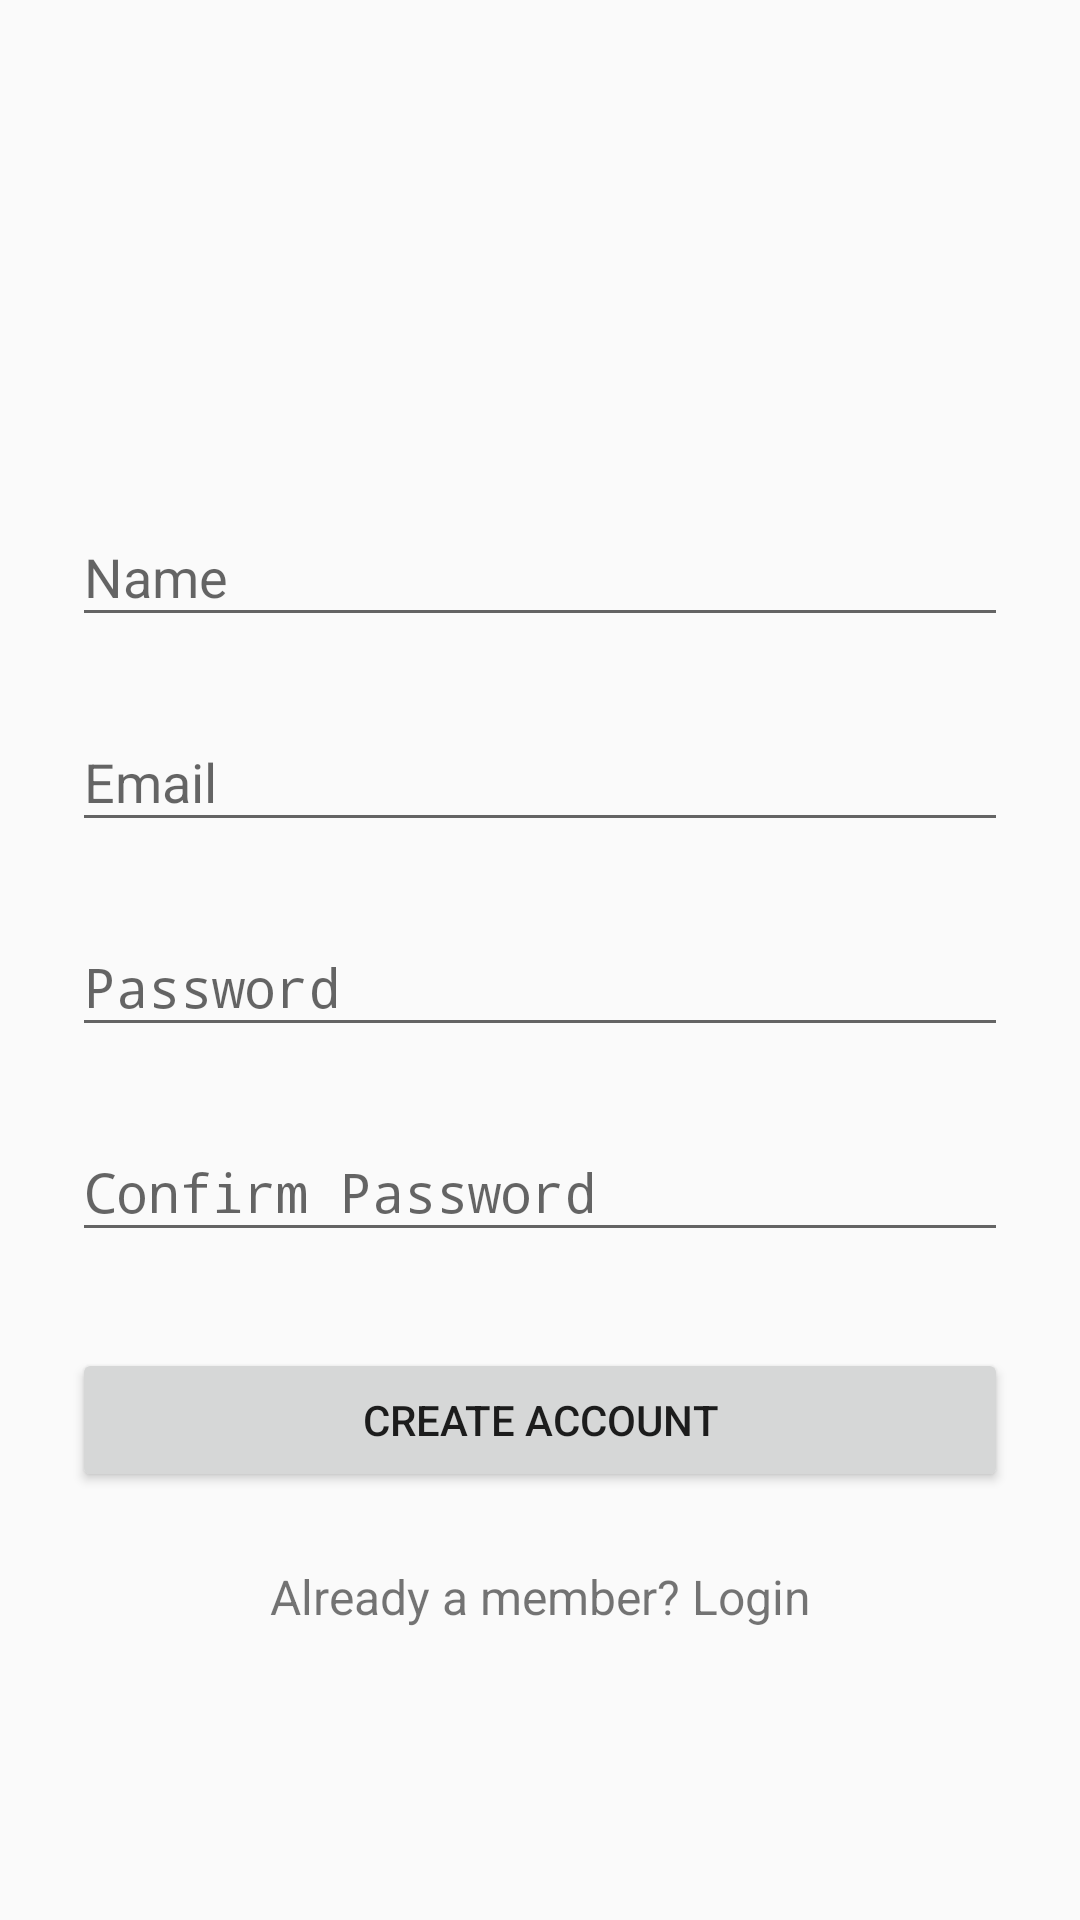

Reconstruct the res/layout file that produces this screen, plus the resources it refers to.
<!-- AndroidManifest.xml: application theme AppTheme -->
<!-- res/layout/activity_register.xml -->
<?xml version="1.0" encoding="utf-8"?>
<ScrollView xmlns:android="http://schemas.android.com/apk/res/android"
    android:layout_width="fill_parent"
    android:layout_height="fill_parent"
    xmlns:tools="http://schemas.android.com/tools"
    android:fitsSystemWindows="true"
    tools:context=".RegisterActivity">

    <LinearLayout
        android:orientation="vertical"
        android:layout_width="match_parent"
        android:layout_height="wrap_content"
        android:paddingTop="56dp"
        android:paddingLeft="24dp"
        android:paddingRight="24dp">

        <ImageView android:src="@drawable/logo_unikom"
            android:layout_width="wrap_content"
            android:layout_height="72dp"
            android:layout_marginBottom="24dp"
            android:layout_gravity="center_horizontal" />

        
        <android.support.design.widget.TextInputLayout
            android:layout_width="match_parent"
            android:layout_height="wrap_content"
            android:layout_marginTop="8dp"
            android:layout_marginBottom="8dp">
            <EditText android:id="@+id/input_name"
                android:layout_width="match_parent"
                android:layout_height="wrap_content"
                android:inputType="textCapWords"
                android:hint="Name" />
        </android.support.design.widget.TextInputLayout>

        
        <android.support.design.widget.TextInputLayout
            android:layout_width="match_parent"
            android:layout_height="wrap_content"
            android:layout_marginTop="8dp"
            android:layout_marginBottom="8dp">
            <EditText android:id="@+id/input_email"
                android:layout_width="match_parent"
                android:layout_height="wrap_content"
                android:inputType="textEmailAddress"
                android:hint="Email" />
        </android.support.design.widget.TextInputLayout>

        
        <android.support.design.widget.TextInputLayout
            android:layout_width="match_parent"
            android:layout_height="wrap_content"
            android:layout_marginTop="8dp"
            android:layout_marginBottom="8dp">
            <EditText android:id="@+id/input_password"
                android:layout_width="match_parent"
                android:layout_height="wrap_content"
                android:inputType="textPassword"
                android:hint="Password"/>
        </android.support.design.widget.TextInputLayout>

        
        <android.support.design.widget.TextInputLayout
            android:layout_width="match_parent"
            android:layout_height="wrap_content"
            android:layout_marginTop="8dp"
            android:layout_marginBottom="8dp">
            <EditText android:id="@+id/input_password2"
                android:layout_width="match_parent"
                android:layout_height="wrap_content"
                android:inputType="textPassword"
                android:hint="Confirm Password"/>
        </android.support.design.widget.TextInputLayout>

        
        <android.support.v7.widget.AppCompatButton
            android:id="@+id/btn_signup"
            android:layout_width="fill_parent"
            android:layout_height="wrap_content"
            android:layout_marginTop="24dp"
            android:layout_marginBottom="24dp"
            android:padding="12dp"
            android:text="Create Account"/>

        <TextView android:id="@+id/link_login"
            android:layout_width="fill_parent"
            android:layout_height="wrap_content"
            android:layout_marginBottom="24dp"
            android:text="Already a member? Login"
            android:gravity="center"
            android:textSize="16dip"/>

    </LinearLayout>
</ScrollView>
<!-- resources referenced by this layout -->
<resources>
  <style name="AppTheme" parent="Theme.AppCompat.Light.NoActionBar">
          
          <item name="colorPrimary">@color/colorPrimary</item>
          <item name="colorPrimaryDark">@color/colorPrimaryDark</item>
          <item name="colorAccent">@color/colorAccent</item>
      </style>
  <color name="colorPrimary">#1c223c</color>
  <color name="colorPrimaryDark">#1c223c</color>
  <color name="colorAccent">#FF4081</color>
</resources>
